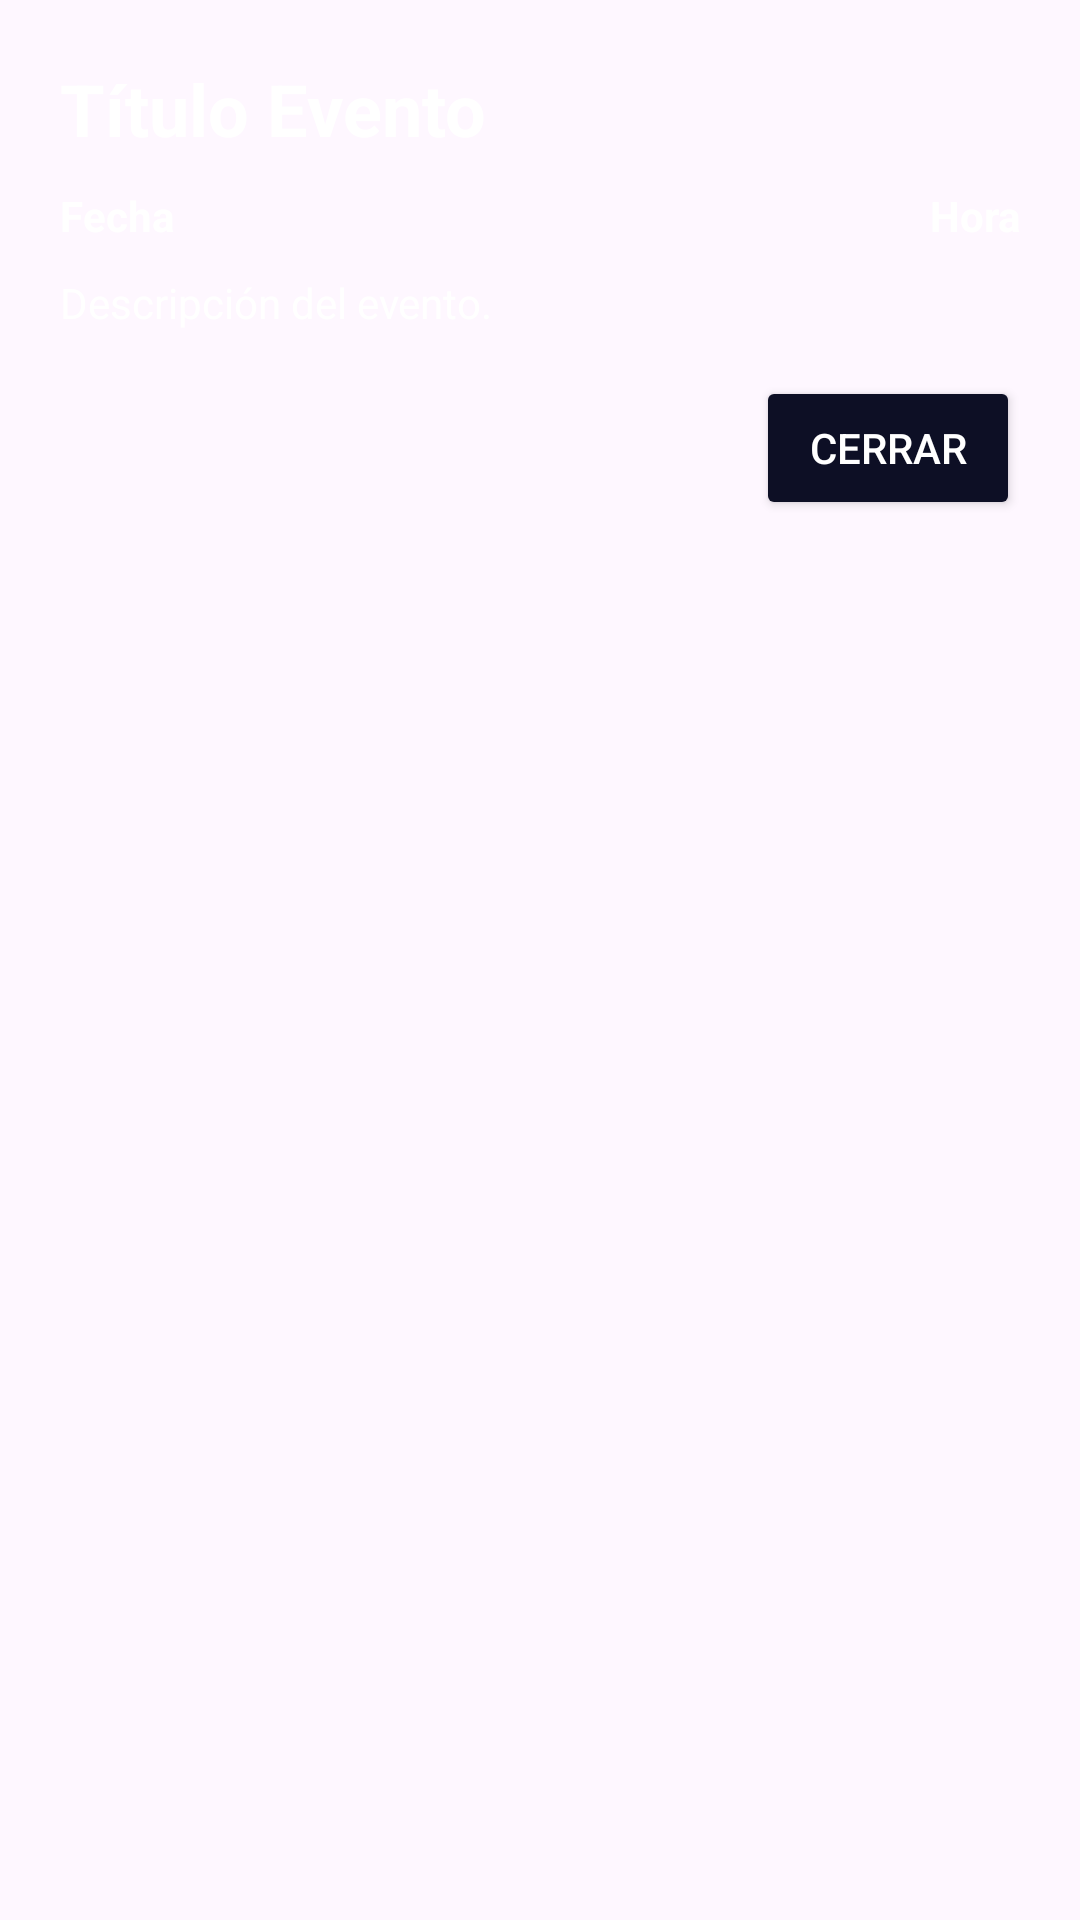

This screen was rendered from an Android layout file. Write that file and the resources it references.
<!-- AndroidManifest.xml: application theme Theme.GimnasioAlemánFriedrichVonSchiller -->
<!-- res/layout/fragment_event.xml -->
<LinearLayout xmlns:android="http://schemas.android.com/apk/res/android"
    android:layout_width="350dp"
    android:layout_height="wrap_content"
    android:orientation="vertical"
    android:background="@drawable/card_background_white"
    android:padding="20dp">

    <TextView
        android:id="@+id/tituloEvento"
        android:layout_width="match_parent"
        android:layout_height="wrap_content"
        android:text="Título Evento"
        android:textSize="24sp"
        android:textStyle="bold"
        android:textColor="@color/white" />

    <LinearLayout
        android:layout_width="match_parent"
        android:layout_height="wrap_content"
        android:orientation="horizontal"
        android:layout_marginTop="10dp">

        <TextView
            android:id="@+id/fechaEvento"
            android:layout_width="0dp"
            android:layout_height="wrap_content"
            android:layout_weight="1"
            android:text="Fecha"
            android:textColor="@color/white"
            android:textStyle="bold" />

        <TextView
            android:id="@+id/horaEvento"
            android:layout_width="0dp"
            android:layout_height="wrap_content"
            android:layout_weight="1"
            android:gravity="end"
            android:text="Hora"
            android:textColor="#FFFFFF"
            android:textStyle="bold" />
    </LinearLayout>

    <TextView
        android:id="@+id/descripcionEvento"
        android:layout_width="match_parent"
        android:layout_height="wrap_content"
        android:layout_marginTop="10dp"
        android:text="Descripción del evento."
        android:textColor="@color/white" />

    <Button
        android:id="@+id/btnCerrar"
        android:layout_width="wrap_content"
        android:layout_height="wrap_content"
        android:text="Cerrar"
        android:backgroundTint="@color/darkBlue"
        android:textColor="@color/white"
        android:layout_gravity="end"
        android:layout_marginTop="15dp"
        android:layout_marginBottom="5dp"/>
</LinearLayout>
<!-- resources referenced by this layout -->
<resources>
  <color name="darkBlue">#0D0F25</color>
  <color name="white">#FFFFFFFF</color>
  <style name="Theme.GimnasioAlemánFriedrichVonSchiller" parent="Base.Theme.GimnasioAlemánFriedrichVonSchiller" />
  <style name="Base.Theme.GimnasioAlemánFriedrichVonSchiller" parent="Theme.Material3.DayNight.NoActionBar">
          
          
      </style>
</resources>
